Run: headless pygame with SDL's dummy video driver; simulated clock (each Clock.tick advances the game by its frame time, no real sleeping); random seed 0; keys injected as events and as key.get_pressed() state; no mouse input; restart key R tapped at the start of phases 3 and 4.
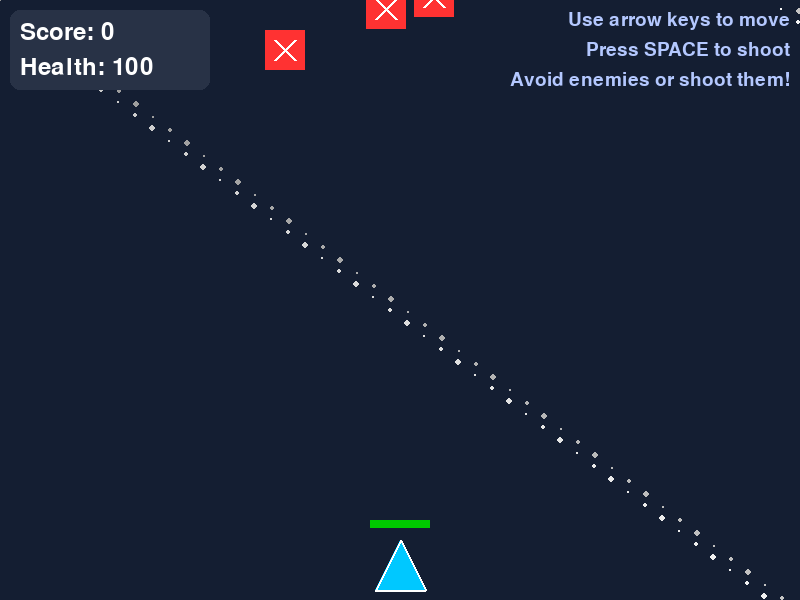
Frame 1 of 4 · flips 1–60 · no input
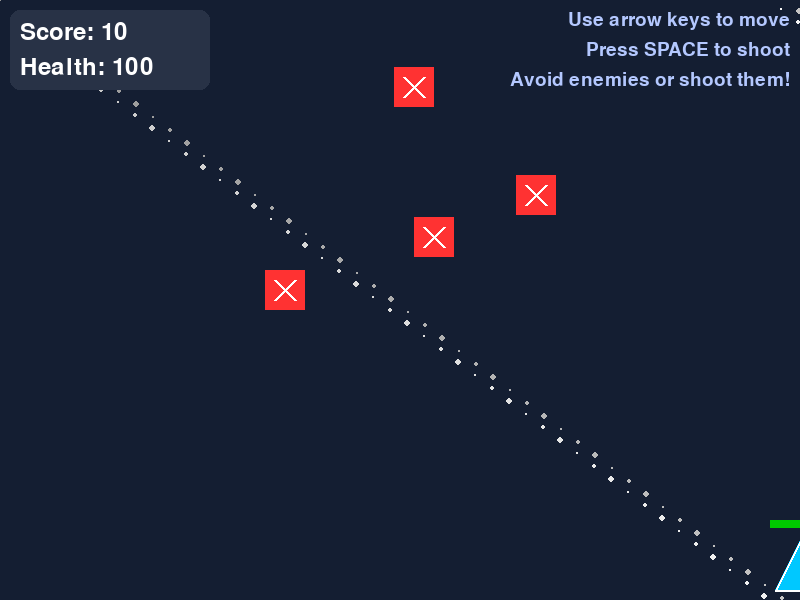
Frame 2 of 4 · flips 61–180 · tapped SPACE, RETURN · held RIGHT (→), D
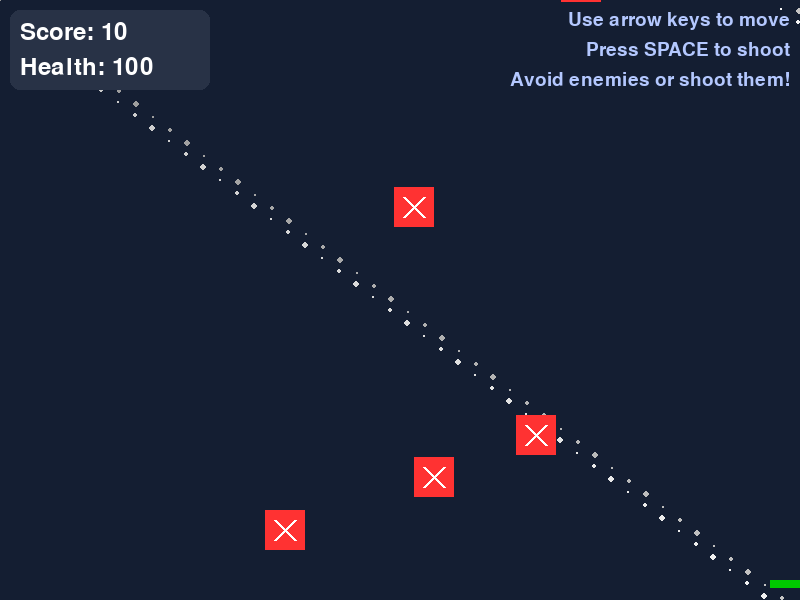
Frame 3 of 4 · flips 181–300 · tapped R · held DOWN (↓), S
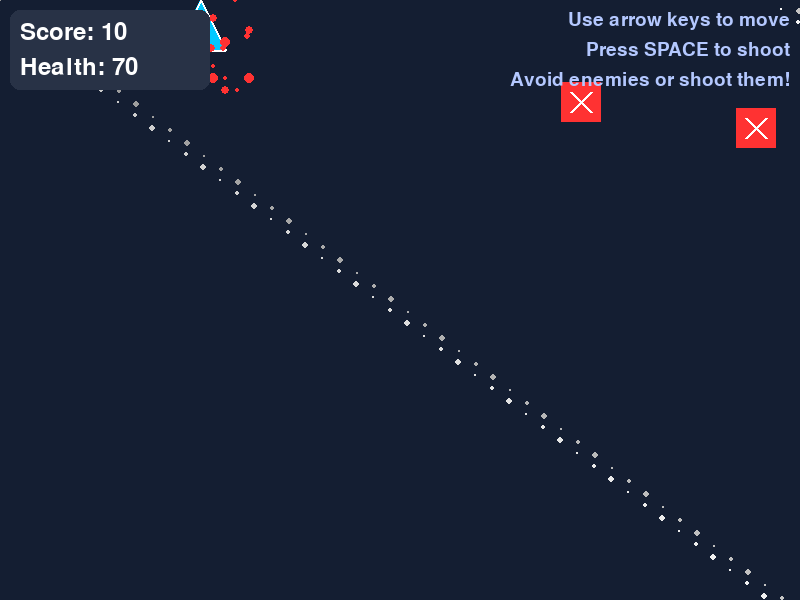
Frame 4 of 4 · flips 301–420 · tapped R · held LEFT (←), A, UP (↑), W

The pygame program that drew these frames:

import pygame
import random
import sys

# Initialize pygame
pygame.init()

# Screen dimensions
WIDTH, HEIGHT = 800, 600
screen = pygame.display.set_mode((WIDTH, HEIGHT))
pygame.display.set_caption("Class and Object Game")

# Colors
BACKGROUND = (20, 30, 50)
PLAYER_COLOR = (0, 200, 255)
ENEMY_COLOR = (255, 50, 50)
BULLET_COLOR = (255, 255, 100)
TEXT_COLOR = (255, 255, 255)
UI_BG = (40, 50, 70, 180)
HEALTH_BAR_COLOR = (0, 200, 0)
HEALTH_BAR_BG = (100, 0, 0)

# Game variables
score = 0
game_over = False
player_health = 100
enemies = []
bullets = []
particles = []

# Font
font = pygame.font.SysFont(None, 36)
small_font = pygame.font.SysFont(None, 28)

class Player:
    def __init__(self, x, y):
        self.x = x
        self.y = y
        self.width = 50
        self.height = 50
        self.speed = 5
        self.health = 100
        self.color = PLAYER_COLOR
        
    def draw(self, screen):
        # Draw player as a triangle pointing up
        points = [
            (self.x, self.y),
            (self.x - self.width//2, self.y + self.height),
            (self.x + self.width//2, self.y + self.height)
        ]
        pygame.draw.polygon(screen, self.color, points)
        pygame.draw.polygon(screen, (255, 255, 255), points, 2)
        
        # Draw health bar
        bar_width = 60
        bar_height = 8
        bar_x = self.x - bar_width//2
        bar_y = self.y - 20
        
        pygame.draw.rect(screen, HEALTH_BAR_BG, (bar_x, bar_y, bar_width, bar_height))
        pygame.draw.rect(screen, HEALTH_BAR_COLOR, (bar_x, bar_y, bar_width * (self.health/100), bar_height))
        
    def move(self, direction):
        if direction == "left" and self.x > 0:
            self.x -= self.speed
        if direction == "right" and self.x < WIDTH:
            self.x += self.speed
        if direction == "up" and self.y > 0:
            self.y -= self.speed
        if direction == "down" and self.y < HEIGHT:
            self.y += self.speed
            
    def shoot(self):
        # Create a bullet at the player's position
        bullet = Bullet(self.x, self.y - 20)
        bullets.append(bullet)
        
    def get_rect(self):
        return pygame.Rect(self.x - self.width//2, self.y - self.height//2, self.width, self.height)

class Enemy:
    def __init__(self, x, y):
        self.x = x
        self.y = y
        self.width = 40
        self.height = 40
        self.speed = random.randint(1, 3)
        self.color = ENEMY_COLOR
        self.health = 30
        
    def draw(self, screen):
        # Draw enemy as a square with a cross
        pygame.draw.rect(screen, self.color, (self.x - self.width//2, self.y - self.height//2, self.width, self.height))
        pygame.draw.line(screen, (255, 255, 255), (self.x - 10, self.y - 10), (self.x + 10, self.y + 10), 3)
        pygame.draw.line(screen, (255, 255, 255), (self.x + 10, self.y - 10), (self.x - 10, self.y + 10), 3)
        
    def update(self):
        self.y += self.speed
        # Reset enemy if it goes off screen
        if self.y > HEIGHT + 20:
            self.y = -20
            self.x = random.randint(20, WIDTH - 20)
            
    def get_rect(self):
        return pygame.Rect(self.x - self.width//2, self.y - self.height//2, self.width, self.height)

class Bullet:
    def __init__(self, x, y):
        self.x = x
        self.y = y
        self.width = 5
        self.height = 15
        self.speed = 7
        self.color = BULLET_COLOR
        
    def draw(self, screen):
        pygame.draw.rect(screen, self.color, (self.x - self.width//2, self.y - self.height//2, self.width, self.height))
        pygame.draw.rect(screen, (255, 255, 255), (self.x - self.width//2, self.y - self.height//2, self.width, self.height), 1)
        
    def update(self):
        self.y -= self.speed
        # Remove bullet if it goes off screen
        if self.y < -10:
            return True
        return False
        
    def get_rect(self):
        return pygame.Rect(self.x - self.width//2, self.y - self.height//2, self.width, self.height)

class Particle:
    def __init__(self, x, y, color):
        self.x = x
        self.y = y
        self.size = random.randint(2, 5)
        self.color = color
        self.speed_x = random.randint(-3, 3)
        self.speed_y = random.randint(-3, 3)
        self.lifetime = 30  # frames
        
    def draw(self, screen):
        pygame.draw.circle(screen, self.color, (int(self.x), int(self.y)), self.size)
        
    def update(self):
        self.x += self.speed_x
        self.y += self.speed_y
        self.lifetime -= 1
        return self.lifetime <= 0

# Create player
player = Player(WIDTH // 2, HEIGHT - 60)

# Create initial enemies
for i in range(5):
    enemy = Enemy(random.randint(20, WIDTH - 20), random.randint(-200, -20))
    enemies.append(enemy)

# Game loop
clock = pygame.time.Clock()
running = True

while running:
    # Event handling
    for event in pygame.event.get():
        if event.type == pygame.QUIT:
            running = False
        if event.type == pygame.KEYDOWN:
            if event.key == pygame.K_SPACE and not game_over:
                player.shoot()
            if event.key == pygame.K_r and game_over:
                # Reset game
                game_over = False
                score = 0
                player_health = 100
                player.x = WIDTH // 2
                player.y = HEIGHT - 60
                enemies = []
                bullets = []
                particles = []
                for i in range(5):
                    enemy = Enemy(random.randint(20, WIDTH - 20), random.randint(-200, -20))
                    enemies.append(enemy)
    
    if not game_over:
        # Player movement
        keys = pygame.key.get_pressed()
        if keys[pygame.K_LEFT]:
            player.move("left")
        if keys[pygame.K_RIGHT]:
            player.move("right")
        if keys[pygame.K_UP]:
            player.move("up")
        if keys[pygame.K_DOWN]:
            player.move("down")
            
        # Update enemies
        for enemy in enemies:
            enemy.update()
            
        # Update bullets
        for bullet in bullets[:]:
            if bullet.update():
                bullets.remove(bullet)
                
        # Check collisions
        # Bullet-enemy collisions
        for bullet in bullets[:]:
            for enemy in enemies[:]:
                if bullet.get_rect().colliderect(enemy.get_rect()):
                    # Create explosion particles
                    for _ in range(10):
                        particles.append(Particle(enemy.x, enemy.y, (255, 100, 50)))
                    enemies.remove(enemy)
                    bullets.remove(bullet)
                    score += 10
                    # Add new enemy
                    new_enemy = Enemy(random.randint(20, WIDTH - 20), random.randint(-200, -20))
                    enemies.append(new_enemy)
                    break
                    
        # Player-enemy collisions
        for enemy in enemies[:]:
            if player.get_rect().colliderect(enemy.get_rect()):
                # Create explosion particles
                for _ in range(15):
                    particles.append(Particle(enemy.x, enemy.y, (255, 50, 50)))
                enemies.remove(enemy)
                player_health -= 10
                # Add new enemy
                new_enemy = Enemy(random.randint(20, WIDTH - 20), random.randint(-200, -20))
                enemies.append(new_enemy)
                
                if player_health <= 0:
                    game_over = True
                    
        # Update particles
        for particle in particles[:]:
            if particle.update():
                particles.remove(particle)
    
    # Drawing
    screen.fill(BACKGROUND)
    
    # Draw stars in background
    for i in range(100):
        x = (i * 17) % WIDTH
        y = (i * 13) % HEIGHT
        size = (i % 3) + 1
        brightness = 150 + (i % 100)
        pygame.draw.circle(screen, (brightness, brightness, brightness), (x, y), size)
    
    # Draw player
    player.draw(screen)
    
    # Draw enemies
    for enemy in enemies:
        enemy.draw(screen)
        
    # Draw bullets
    for bullet in bullets:
        bullet.draw(screen)
        
    # Draw particles
    for particle in particles:
        particle.draw(screen)
        
    # Draw UI
    pygame.draw.rect(screen, UI_BG, (10, 10, 200, 80), border_radius=10)
    score_text = font.render(f"Score: {score}", True, TEXT_COLOR)
    screen.blit(score_text, (20, 20))
    
    health_text = font.render(f"Health: {player_health}", True, TEXT_COLOR)
    screen.blit(health_text, (20, 55))
    
    if game_over:
        game_over_text = font.render("GAME OVER", True, (255, 50, 50))
        restart_text = small_font.render("Press R to restart", True, TEXT_COLOR)
        screen.blit(game_over_text, (WIDTH//2 - game_over_text.get_width()//2, HEIGHT//2 - 30))
        screen.blit(restart_text, (WIDTH//2 - restart_text.get_width()//2, HEIGHT//2 + 20))
    
    # Draw instructions
    if not game_over:
        instructions = [
            "Use arrow keys to move",
            "Press SPACE to shoot",
            "Avoid enemies or shoot them!"
        ]
        for i, text in enumerate(instructions):
            text_surface = small_font.render(text, True, (180, 200, 255))
            screen.blit(text_surface, (WIDTH - text_surface.get_width() - 10, 10 + i * 30))
    
    pygame.display.flip()
    clock.tick(60)

pygame.quit()
sys.exit()

'''
Key Concepts Taught in This Example
1. Classes and Objects
The Player, Enemy, Bullet, and Particle classes define different game entities
Each class has its own properties (attributes) and methods (functions)
Objects are created from these classes (e.g., player = Player(WIDTH // 2, HEIGHT - 60))
2. Class Attributes
Player has attributes like x, y, width, height, speed, health, and color
Enemy has x, y, width, height, speed, and color
Bullet has x, y, width, height, speed, and color
3. Class Methods
draw(): Renders the object on screen
move(): Updates player position
update(): Updates enemy position or bullet movement
get_rect(): Returns a rectangle for collision detection
4. Object-Oriented Programming Concepts
Encapsulation: Each class encapsulates its own data and behavior
Reusability: Objects can be created multiple times with different properties
Interaction: Objects interact with each other through methods and events
5. Game Mechanics
Player movement with arrow keys
Shooting with spacebar
Enemy spawning and movement
Collision detection
Score tracking
Health system
Particle effects for explosions
How to Run the Game
Make sure you have Python and Pygame installed
Copy the code into a Python file (e.g., class_game.py)
Run the file with python class_game.py
Learning Objectives
This example teaches beginners:

How to define classes with __init__ methods
How to create and use objects from classes
How to define methods within classes
How to use attributes to store object state
How to implement basic game mechanics using classes
How to handle collisions between objects
How to manage multiple objects in a game loop
The game provides visual feedback and interactive elements that make learning classes and objects more engaging for beginners.
'''
